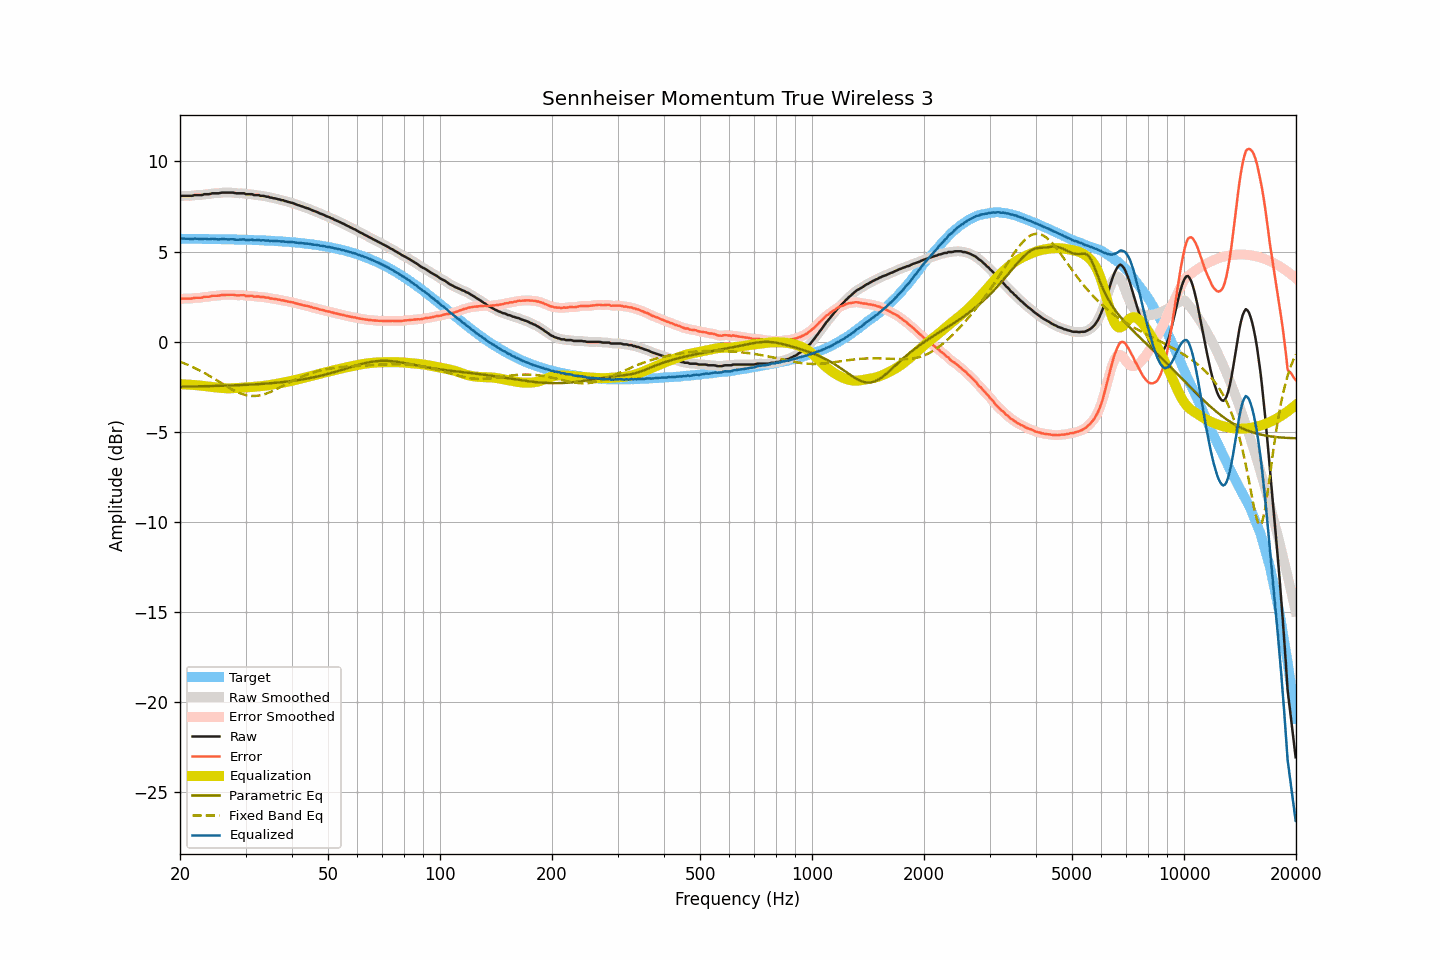

The table this chart was drawn from, first rows:
frequency, raw, smoothed, error, error_smoothed, equalization, parametric_eq, fixed_band_eq, equalized_raw, equalized_smoothed, target
20.00, 8.06, 8.07, 2.35, 2.36, -2.37, -2.50, -1.12, 5.70, 5.70, 5.71
20.20, 8.09, 8.08, 2.38, 2.37, -2.37, -2.50, -1.15, 5.72, 5.71, 5.71
20.40, 8.09, 8.09, 2.38, 2.38, -2.38, -2.50, -1.19, 5.72, 5.72, 5.71
20.61, 8.09, 8.10, 2.39, 2.39, -2.38, -2.50, -1.22, 5.71, 5.72, 5.71
20.81, 8.09, 8.09, 2.39, 2.39, -2.38, -2.50, -1.26, 5.71, 5.71, 5.71
21.02, 8.09, 8.09, 2.39, 2.39, -2.39, -2.50, -1.30, 5.70, 5.70, 5.71
21.23, 8.09, 8.09, 2.39, 2.38, -2.39, -2.50, -1.34, 5.70, 5.70, 5.71
21.44, 8.09, 8.10, 2.39, 2.39, -2.40, -2.49, -1.38, 5.69, 5.70, 5.71
21.66, 8.10, 8.11, 2.40, 2.41, -2.41, -2.49, -1.42, 5.70, 5.70, 5.70
21.87, 8.13, 8.12, 2.43, 2.42, -2.41, -2.49, -1.46, 5.72, 5.71, 5.70
22.09, 8.13, 8.13, 2.43, 2.43, -2.42, -2.49, -1.50, 5.71, 5.71, 5.70
22.31, 8.13, 8.13, 2.43, 2.43, -2.43, -2.49, -1.55, 5.70, 5.71, 5.70
22.54, 8.13, 8.13, 2.43, 2.43, -2.44, -2.49, -1.59, 5.69, 5.69, 5.70
22.76, 8.13, 8.14, 2.43, 2.44, -2.45, -2.48, -1.64, 5.69, 5.69, 5.70
22.99, 8.14, 8.15, 2.44, 2.45, -2.46, -2.48, -1.69, 5.69, 5.70, 5.70
23.22, 8.18, 8.17, 2.48, 2.47, -2.47, -2.48, -1.74, 5.72, 5.70, 5.70
23.45, 8.18, 8.18, 2.49, 2.48, -2.48, -2.48, -1.79, 5.70, 5.70, 5.70
23.69, 8.18, 8.18, 2.49, 2.49, -2.49, -2.48, -1.84, 5.69, 5.69, 5.70
23.92, 8.18, 8.19, 2.49, 2.50, -2.50, -2.47, -1.89, 5.68, 5.69, 5.69
24.16, 8.20, 8.21, 2.51, 2.51, -2.51, -2.47, -1.94, 5.69, 5.69, 5.69
24.40, 8.23, 8.22, 2.54, 2.53, -2.52, -2.47, -2.00, 5.71, 5.70, 5.69
24.65, 8.23, 8.23, 2.54, 2.54, -2.53, -2.47, -2.05, 5.70, 5.70, 5.69
24.89, 8.23, 8.23, 2.54, 2.54, -2.54, -2.47, -2.10, 5.69, 5.69, 5.69
25.14, 8.23, 8.23, 2.54, 2.54, -2.55, -2.46, -2.16, 5.68, 5.68, 5.69
25.39, 8.23, 8.24, 2.55, 2.55, -2.56, -2.46, -2.22, 5.67, 5.68, 5.69
25.65, 8.25, 8.25, 2.57, 2.57, -2.57, -2.46, -2.27, 5.68, 5.68, 5.69
25.91, 8.27, 8.27, 2.59, 2.58, -2.58, -2.46, -2.33, 5.69, 5.69, 5.68
26.16, 8.27, 8.27, 2.59, 2.59, -2.58, -2.45, -2.38, 5.69, 5.69, 5.68
26.43, 8.27, 8.27, 2.59, 2.59, -2.59, -2.45, -2.44, 5.68, 5.68, 5.68
26.69, 8.27, 8.27, 2.59, 2.59, -2.60, -2.45, -2.49, 5.68, 5.68, 5.68
26.96, 8.27, 8.27, 2.60, 2.60, -2.60, -2.44, -2.54, 5.68, 5.68, 5.68
27.23, 8.27, 8.27, 2.60, 2.60, -2.60, -2.44, -2.59, 5.68, 5.68, 5.68
27.50, 8.27, 8.27, 2.60, 2.60, -2.59, -2.44, -2.64, 5.68, 5.68, 5.67
27.77, 8.27, 8.27, 2.60, 2.59, -2.59, -2.43, -2.69, 5.68, 5.68, 5.67
28.05, 8.25, 8.25, 2.58, 2.58, -2.59, -2.43, -2.74, 5.67, 5.67, 5.67
28.33, 8.23, 8.24, 2.57, 2.57, -2.58, -2.43, -2.78, 5.65, 5.66, 5.67
28.62, 8.23, 8.23, 2.57, 2.57, -2.58, -2.42, -2.82, 5.66, 5.65, 5.67
28.90, 8.23, 8.23, 2.57, 2.57, -2.57, -2.42, -2.86, 5.66, 5.66, 5.66
29.19, 8.23, 8.24, 2.57, 2.58, -2.57, -2.42, -2.89, 5.67, 5.67, 5.66
29.48, 8.23, 8.23, 2.57, 2.57, -2.56, -2.41, -2.92, 5.67, 5.67, 5.66
29.78, 8.23, 8.22, 2.58, 2.56, -2.56, -2.41, -2.95, 5.68, 5.66, 5.66
30.08, 8.18, 8.20, 2.53, 2.55, -2.55, -2.40, -2.97, 5.63, 5.65, 5.65
30.38, 8.18, 8.19, 2.53, 2.53, -2.55, -2.40, -2.99, 5.64, 5.64, 5.65
30.68, 8.18, 8.18, 2.54, 2.54, -2.54, -2.39, -3.01, 5.65, 5.65, 5.65
30.99, 8.18, 8.18, 2.54, 2.54, -2.53, -2.39, -3.02, 5.65, 5.65, 5.64
31.30, 8.18, 8.17, 2.54, 2.52, -2.52, -2.38, -3.02, 5.66, 5.65, 5.64
31.61, 8.13, 8.15, 2.49, 2.51, -2.51, -2.38, -3.02, 5.62, 5.64, 5.64
31.93, 8.13, 8.14, 2.50, 2.50, -2.51, -2.37, -3.02, 5.63, 5.63, 5.64
32.24, 8.13, 8.13, 2.50, 2.49, -2.50, -2.37, -3.01, 5.63, 5.63, 5.63
32.57, 8.13, 8.12, 2.50, 2.49, -2.49, -2.36, -3.00, 5.64, 5.63, 5.63
32.89, 8.09, 8.11, 2.47, 2.48, -2.48, -2.36, -2.98, 5.61, 5.63, 5.62
33.22, 8.09, 8.10, 2.47, 2.47, -2.47, -2.35, -2.96, 5.62, 5.62, 5.62
33.55, 8.09, 8.08, 2.48, 2.46, -2.46, -2.34, -2.94, 5.63, 5.62, 5.62
33.89, 8.06, 8.07, 2.45, 2.46, -2.45, -2.34, -2.91, 5.61, 5.62, 5.61
34.23, 8.04, 8.05, 2.43, 2.44, -2.44, -2.33, -2.88, 5.61, 5.61, 5.61
34.57, 8.04, 8.03, 2.44, 2.42, -2.42, -2.32, -2.84, 5.62, 5.60, 5.60
34.92, 7.99, 8.01, 2.39, 2.41, -2.41, -2.32, -2.81, 5.58, 5.60, 5.60
35.27, 7.99, 7.99, 2.40, 2.39, -2.39, -2.31, -2.77, 5.60, 5.59, 5.60
35.62, 7.96, 7.97, 2.37, 2.38, -2.38, -2.30, -2.73, 5.58, 5.59, 5.59
35.97, 7.95, 7.95, 2.37, 2.37, -2.36, -2.29, -2.69, 5.59, 5.59, 5.59
... 635 more rows
